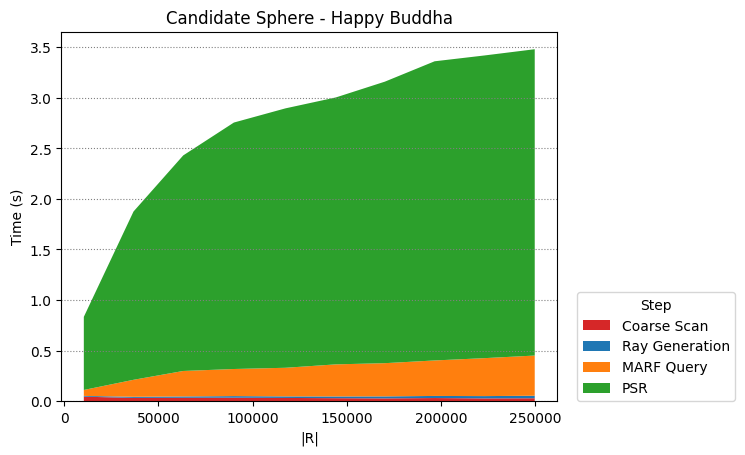

The table this chart was drawn from, first rows:
Coarse Scan, Ray Generation, MARF Query, PSR
10432, 36800, 63168, 90048, 117440, 144192, 170176, 196544, 223040, 249664
0.04491, 0.03295, 0.03396, 0.03475, 0.03239, 0.03016, 0.02825, 0.0315, 0.02813, 0.02949
0.007671, 0.01087, 0.01324, 0.01586, 0.0154, 0.017, 0.01965, 0.02068, 0.02256, 0.02469
0.05877, 0.168, 0.2518, 0.2679, 0.2829, 0.3172, 0.3283, 0.3509, 0.3751, 0.3973
0.7227, 1.664, 2.131, 2.436, 2.565, 2.639, 2.783, 2.957, 2.992, 3.028
